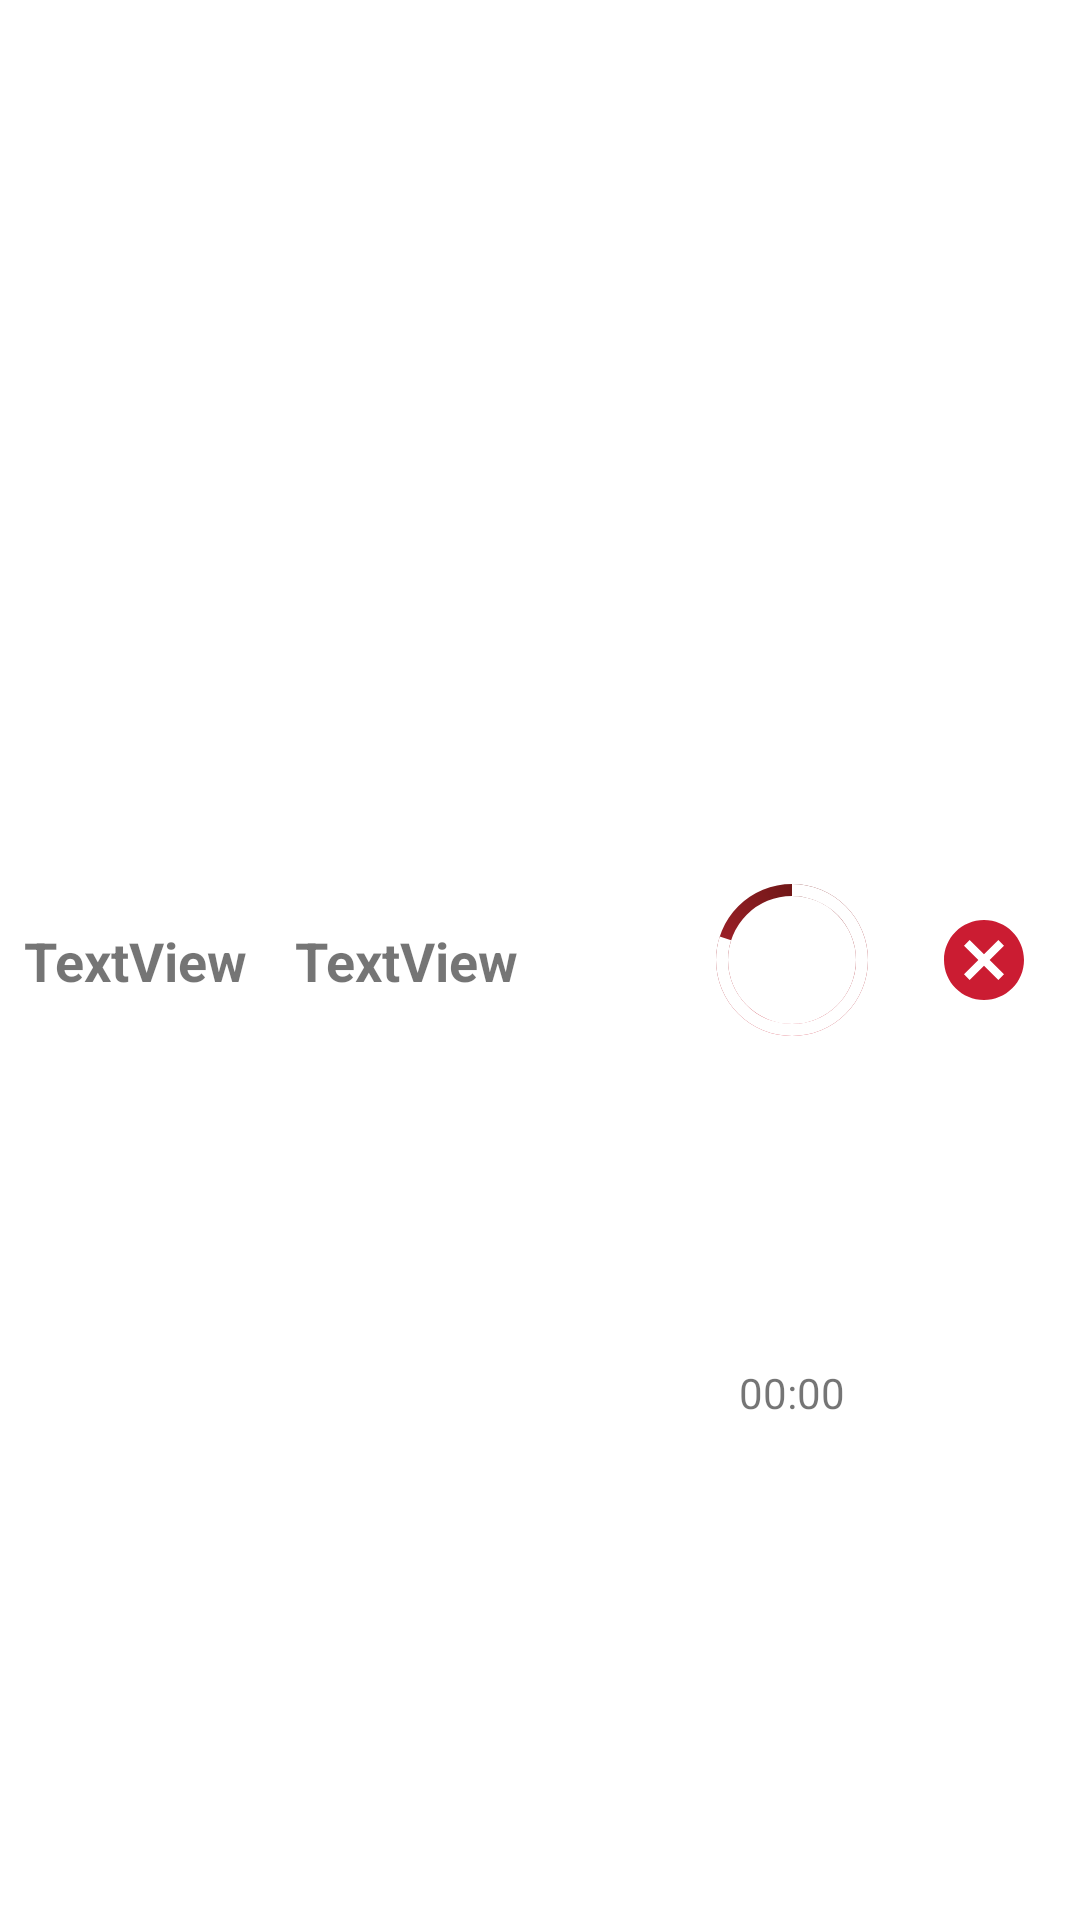

This screen was rendered from an Android layout file. Write that file and the resources it references.
<!-- AndroidManifest.xml: application theme Theme.FiveMealsMobileProject -->
<!-- res/layout/card_order_single_product_type_pending.xml -->
<?xml version="1.0" encoding="utf-8"?>
<androidx.constraintlayout.widget.ConstraintLayout xmlns:android="http://schemas.android.com/apk/res/android"
    xmlns:app="http://schemas.android.com/apk/res-auto"
    xmlns:tools="http://schemas.android.com/tools"
    android:layout_width="match_parent"
    android:layout_height="64dp">

    <TextView
        android:id="@+id/textViewOrderSingleProductName"
        android:layout_width="wrap_content"
        android:layout_height="wrap_content"
        android:layout_marginStart="8dp"
        android:layout_marginTop="8dp"
        android:layout_marginBottom="8dp"
        android:text="TextView"
        android:textSize="18sp"
        android:textStyle="bold"
        app:layout_constraintBottom_toBottomOf="parent"
        app:layout_constraintStart_toStartOf="parent"
        app:layout_constraintTop_toTopOf="parent" />

    <TextView
        android:id="@+id/textViewOrderSingleProductPrice"
        android:layout_width="wrap_content"
        android:layout_height="wrap_content"
        android:layout_marginStart="16dp"
        android:text="TextView"
        android:textSize="18sp"
        android:textStyle="bold"
        app:layout_constraintBottom_toBottomOf="@+id/textViewOrderSingleProductName"
        app:layout_constraintStart_toEndOf="@+id/textViewOrderSingleProductName"
        app:layout_constraintTop_toTopOf="@+id/textViewOrderSingleProductName" />

    <ImageView
        android:id="@+id/imageViewOrderRemoveSingleProductButton"
        android:layout_width="32dp"
        android:layout_height="32dp"
        android:layout_marginTop="8dp"
        android:layout_marginEnd="16dp"
        android:layout_marginBottom="8dp"
        app:layout_constraintBottom_toBottomOf="parent"
        app:layout_constraintEnd_toEndOf="parent"
        app:layout_constraintTop_toTopOf="parent"
        app:srcCompat="@drawable/ic_baseline_cancel_24" />

    <ProgressBar
        android:id="@+id/progressBarOrderSingleProductTimeTaken"
        style="?android:attr/progressBarStyle"
        android:layout_width="64dp"
        android:layout_height="64dp"
        android:layout_marginEnd="16dp"
        android:indeterminateOnly="false"
        android:progress="80"
        android:progressDrawable="@drawable/progress_bar_shape_red"
        app:layout_constraintBottom_toBottomOf="parent"
        app:layout_constraintEnd_toStartOf="@+id/imageViewOrderRemoveSingleProductButton"
        app:layout_constraintTop_toTopOf="parent" />

    <TextView
        android:id="@+id/textViewOrderSingleProductTimePassed"
        android:layout_width="wrap_content"
        android:layout_height="wrap_content"
        android:text="00:00"
        app:layout_constraintBottom_toBottomOf="parent"
        app:layout_constraintEnd_toEndOf="@+id/progressBarOrderSingleProductTimeTaken"
        app:layout_constraintStart_toStartOf="@+id/progressBarOrderSingleProductTimeTaken"
        app:layout_constraintTop_toTopOf="@+id/progressBarOrderSingleProductTimeTaken" />

</androidx.constraintlayout.widget.ConstraintLayout>
<!-- resources referenced by this layout -->
<resources>
  <!-- drawable ic_baseline_cancel_24 (drawable) -->
  <vector android:height="24dp" android:tint="#CB1C32"
      android:viewportHeight="24" android:viewportWidth="24"
      android:width="24dp" xmlns:android="http://schemas.android.com/apk/res/android">
      <path android:fillColor="@android:color/white" android:pathData="M12,2C6.47,2 2,6.47 2,12s4.47,10 10,10 10,-4.47 10,-10S17.53,2 12,2zM17,15.59L15.59,17 12,13.41 8.41,17 7,15.59 10.59,12 7,8.41 8.41,7 12,10.59 15.59,7 17,8.41 13.41,12 17,15.59z"/>
  </vector>
  <!-- drawable progress_bar_shape_red (drawable) -->
  <?xml version="1.0" encoding="utf-8"?>
  <layer-list xmlns:android="http://schemas.android.com/apk/res/android">
      <item>
          <rotate
              android:fromDegrees="270"
              android:toDegrees="270">
              <shape
                  android:shape="ring"
                  android:thicknessRatio="16"
                  android:useLevel="false">
                  <stroke android:color="@color/white" />
                  <gradient
                      android:endColor="#711717"
                      android:centerColor="#D62D40"
                      android:startColor="#711717"
                      android:type="sweep" />
              </shape>
          </rotate>
      </item>
      <item>
          <rotate
              android:fromDegrees="270"
              android:toDegrees="270">
              <shape
                  android:shape="ring"
                  android:thicknessRatio="16"
                  android:useLevel="true">
                  <solid android:color="@color/white"/>
              </shape>
          </rotate>
      </item>
  </layer-list>
  <style name="Theme.FiveMealsMobileProject" parent="Theme.MaterialComponents.DayNight.DarkActionBar">
          
          <item name="colorPrimary">#BBC310</item>
          <item name="colorPrimaryVariant">@color/purple_700</item>
          <item name="colorOnPrimary">@color/white</item>
          
          <item name="colorSecondary">@color/teal_200</item>
          <item name="colorSecondaryVariant">@color/teal_700</item>
          <item name="colorOnSecondary">@color/black</item>
          
          <item name="windowActionBar">false</item>
          <item name="windowNoTitle">true</item>
      </style>
  <color name="white">#FFFFFFFF</color>
  <color name="purple_700">#FF3700B3</color>
  <color name="teal_200">#FF03DAC5</color>
  <color name="teal_700">#FF018786</color>
  <color name="black">#FF000000</color>
</resources>
